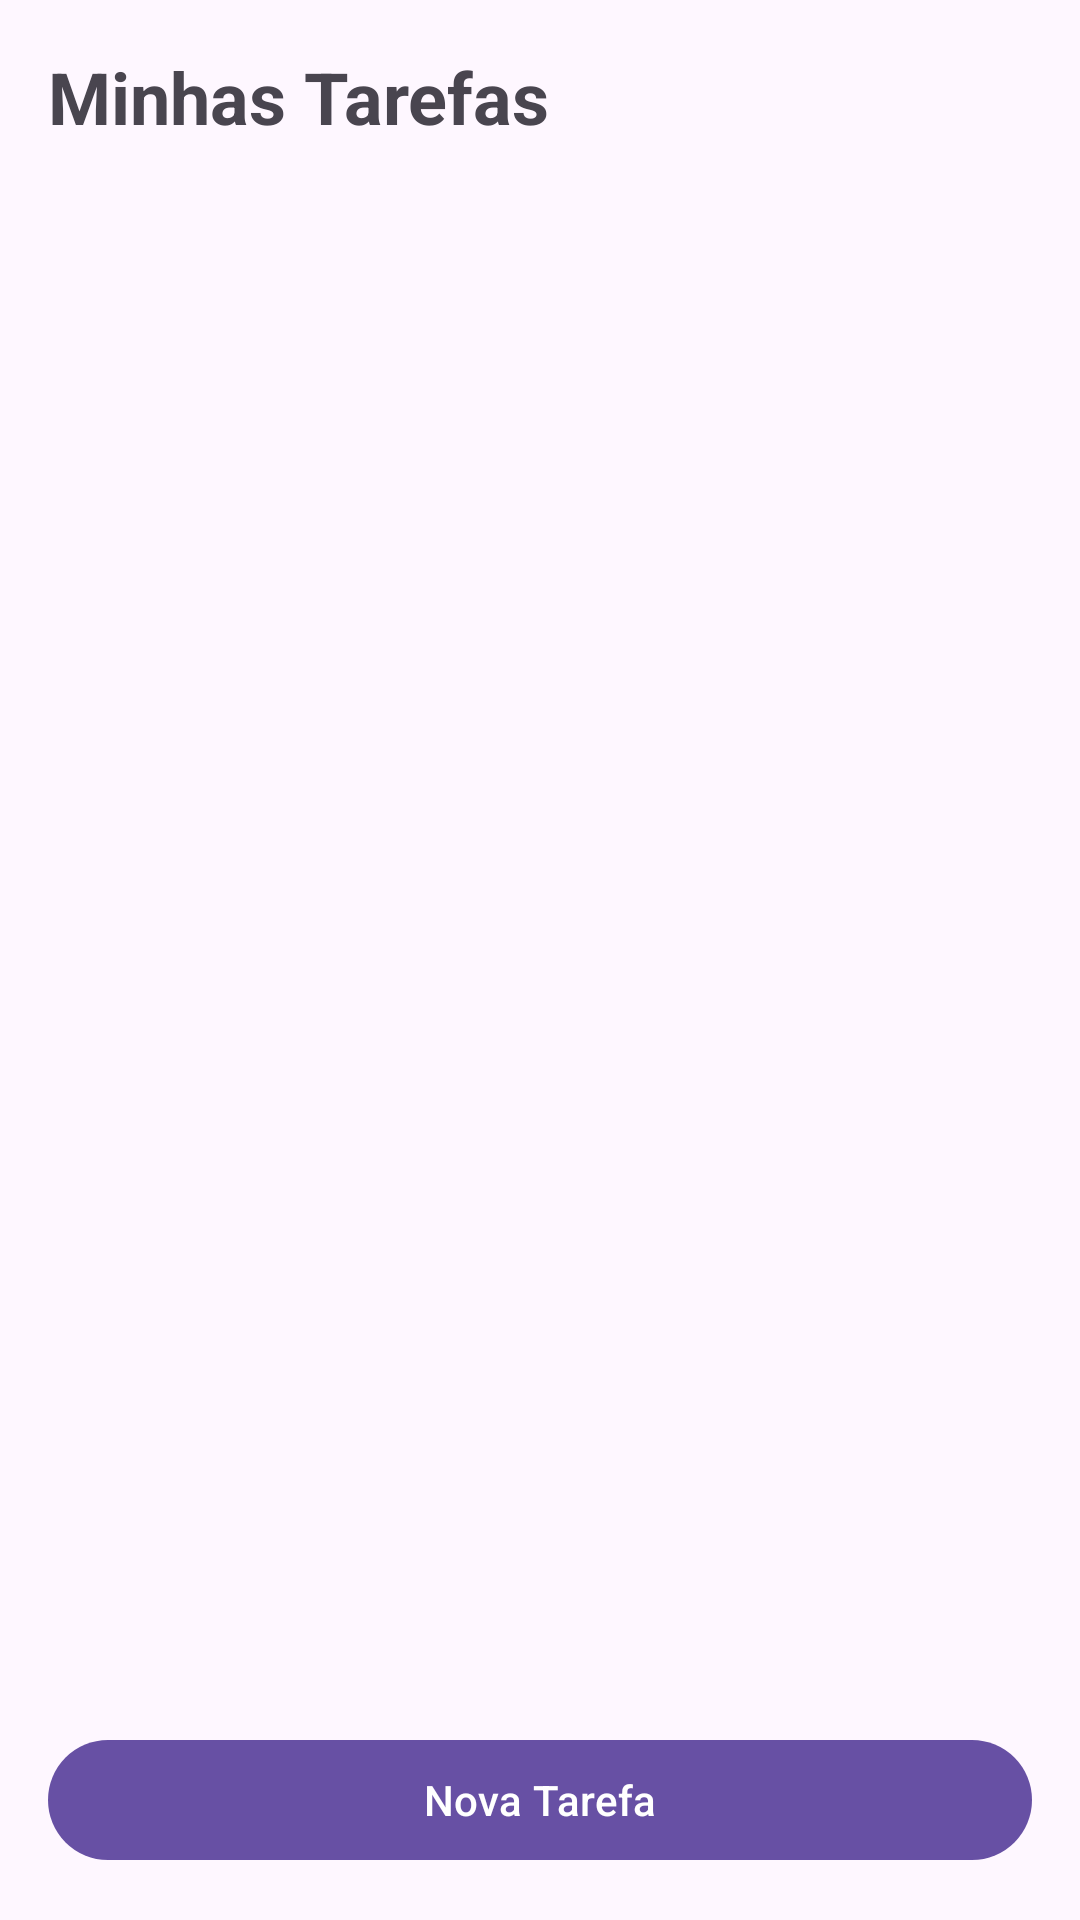

Android layout source for this screen:
<!-- AndroidManifest.xml: application theme Theme.ListaDeTarefasProfissional -->
<!-- res/layout/listar_tarefa_activity.xml -->
<?xml version="1.0" encoding="utf-8"?>

<RelativeLayout xmlns:android="http://schemas.android.com/apk/res/android"
    android:layout_width="match_parent"
    android:layout_height="match_parent"
    android:padding="16dp">

    <TextView
        android:id="@+id/lblTitulo"
        android:layout_width="wrap_content"
        android:layout_height="wrap_content"
        android:text="Minhas Tarefas"
        android:textSize="24sp"
        android:textStyle="bold"
        android:layout_marginBottom="16dp"/>

    <androidx.recyclerview.widget.RecyclerView
        android:id="@+id/rvTarefas"
        android:layout_width="match_parent"
        android:layout_height="match_parent"
        android:layout_below="@id/lblTitulo"
        android:layout_above="@id/btnIrCriar"/>

    <Button
        android:id="@+id/btnIrCriar"
        android:layout_width="match_parent"
        android:layout_height="wrap_content"
        android:text="Nova Tarefa"
        android:layout_alignParentBottom="true"/>

</RelativeLayout>
<!-- resources referenced by this layout -->
<resources>
  <style name="Theme.ListaDeTarefasProfissional" parent="Base.Theme.ListaDeTarefasProfissional" />
  <style name="Base.Theme.ListaDeTarefasProfissional" parent="Theme.Material3.DayNight.NoActionBar">
          
          
      </style>
</resources>
